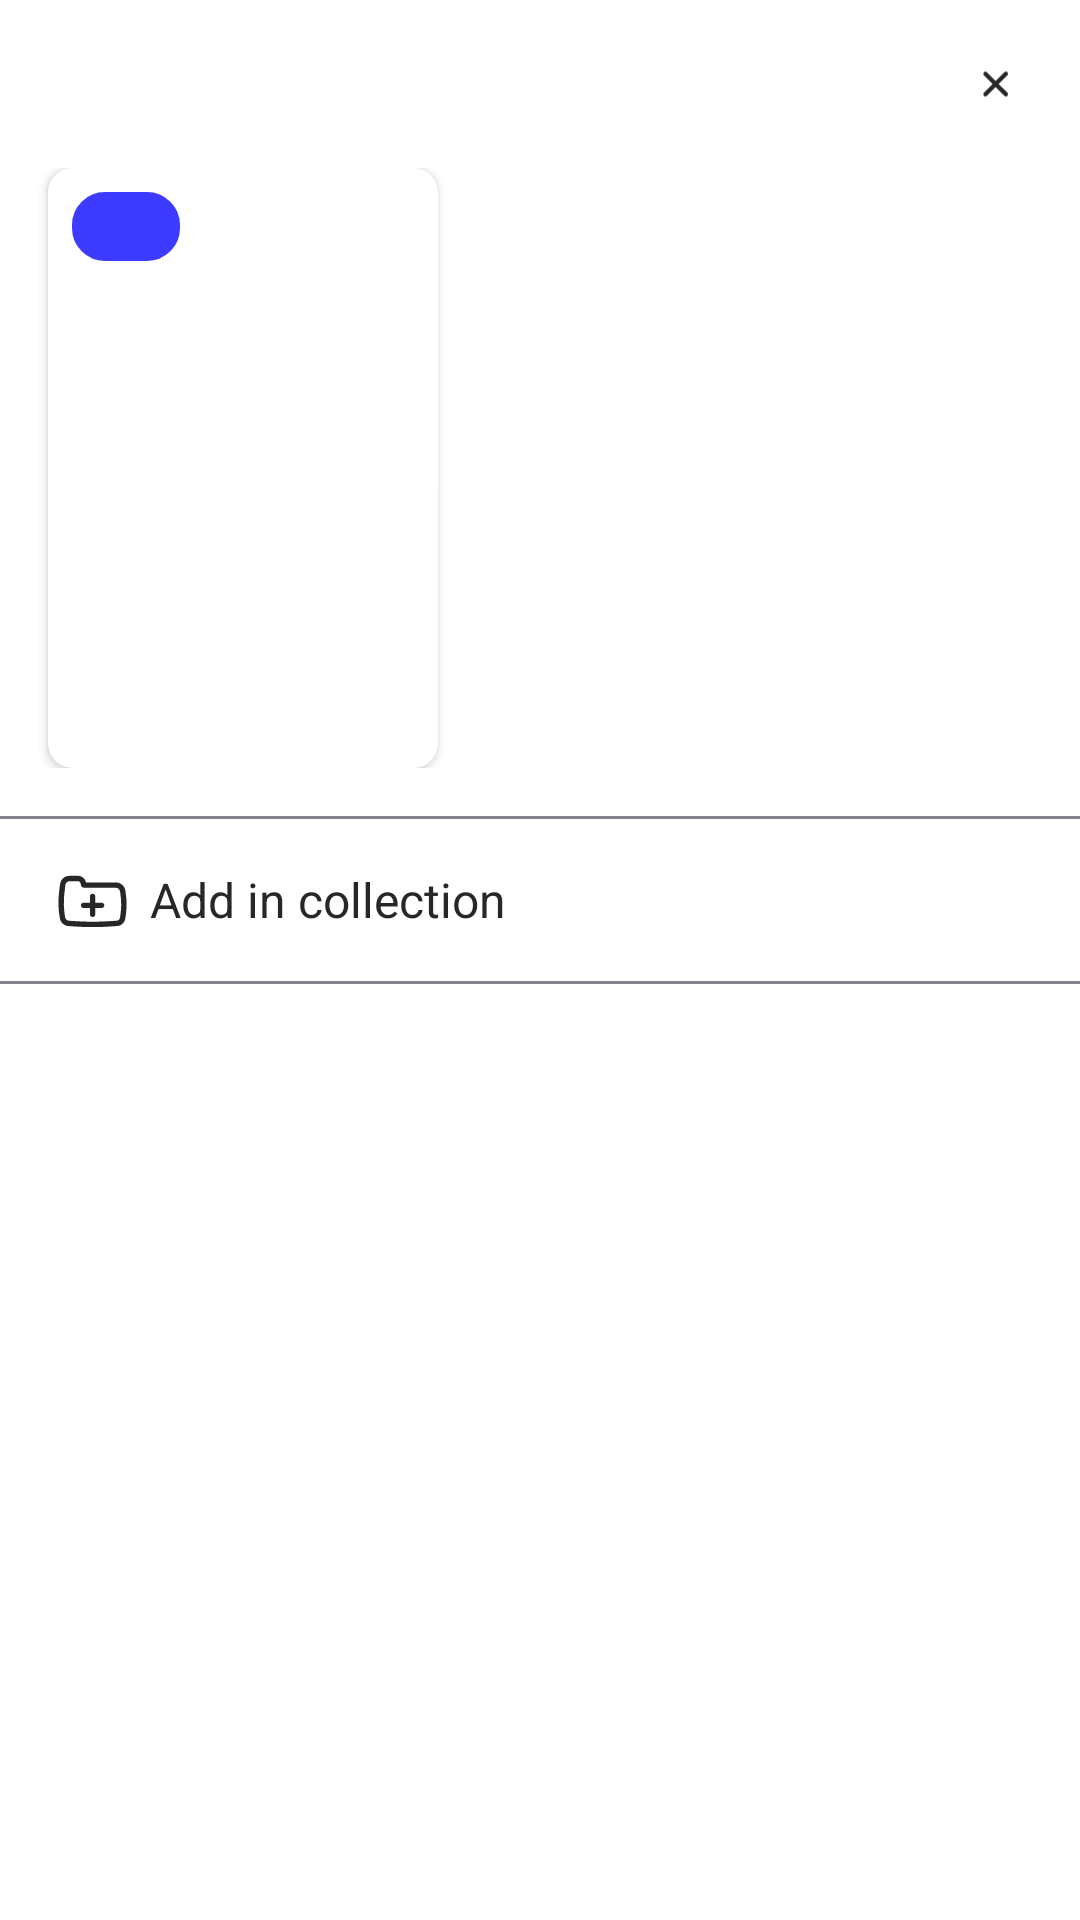

The Android layout XML behind this screen, and the referenced resources:
<!-- AndroidManifest.xml: application theme Theme.SkillCinema -->
<!-- res/layout/bottom_sheet_fragment.xml -->
<?xml version="1.0" encoding="utf-8"?>
<LinearLayout xmlns:android="http://schemas.android.com/apk/res/android"
    xmlns:app="http://schemas.android.com/apk/res-auto"
    xmlns:tools="http://schemas.android.com/tools"
    android:orientation="vertical"
    android:layout_width="match_parent"
    android:layout_height="match_parent">

    <ImageView
        android:id="@+id/imageClose"
        android:layout_width="24dp"
        android:layout_height="24dp"
        android:src="@drawable/close_for_profile"
        android:layout_marginEnd="16dp"
        android:layout_marginTop="16dp"
        android:layout_gravity="end|top" />

    <LinearLayout
        android:layout_width="match_parent"
        android:layout_height="wrap_content"
        android:orientation="horizontal"
        android:layout_marginTop="16dp" >

        <androidx.cardview.widget.CardView
            android:id="@+id/cardView"
            android:layout_width="130dp"
            android:layout_height="200dp"
            app:cardCornerRadius="8dp"
            android:layout_marginStart="16dp">

            <ImageView
                android:id="@+id/imageView"
                android:layout_width="match_parent"
                android:layout_height="match_parent"
                android:scaleType="centerCrop"
                tools:srcCompat="@tools:sample/avatars" />

            <TextView
                android:id="@+id/rating"
                android:layout_width="36dp"
                android:layout_height="23dp"
                android:layout_marginTop="8dp"
                android:layout_marginStart="8dp"
                android:background="@drawable/corner_for_rating"
                android:gravity="center"
                android:textSize="12sp"
                android:textColor="?attr/colorOnPrimary"
                tools:text="9.8" />

        </androidx.cardview.widget.CardView>

        <LinearLayout
            android:id="@+id/linearLayout"
            android:layout_width="match_parent"
            android:layout_height="200dp"
            android:layout_marginStart="8dp"
            android:layout_marginEnd="16dp"
            android:orientation="vertical"
            android:gravity="center_vertical">

            <TextView
                android:id="@+id/name"
                android:layout_width="wrap_content"
                android:layout_height="wrap_content"
                android:textStyle="bold"
                android:textSize="16sp"
                tools:text="Иван Васильевич меняет профессию" />

            <TextView
                android:id="@+id/genre"
                android:layout_width="wrap_content"
                android:layout_height="wrap_content"
                android:textColor="@color/skill_grey2"
                tools:text="1976, комедия, мелодрама" />

        </LinearLayout>

    </LinearLayout>

    <com.google.android.material.divider.MaterialDivider
        android:id="@+id/divider1"
        android:layout_width="match_parent"
        android:layout_height="1dp"
        android:layout_marginTop="16dp"
        app:dividerColor="@color/skill_grey2" />

    <FrameLayout
        android:id="@+id/frameLayout"
        android:layout_width="match_parent"
        android:layout_height="wrap_content"
        android:paddingBottom="12dp"
        android:paddingTop="12dp">

        <ImageView
            android:layout_width="30dp"
            android:layout_height="30dp"
            android:src="@drawable/create_for_profile"
            android:layout_gravity="start|center"
            android:layout_marginStart="16dp" />

        <TextView
            android:layout_width="wrap_content"
            android:layout_height="wrap_content"
            android:textSize="16sp"
            android:text="@string/bottom_sheet_add_collection"
            android:layout_gravity="start|center"
            android:layout_marginStart="50dp" />

    </FrameLayout>

    <com.google.android.material.divider.MaterialDivider
        android:id="@+id/divider2"
        android:layout_width="match_parent"
        android:layout_height="1dp"
        app:dividerColor="@color/skill_grey2" />

    <androidx.recyclerview.widget.RecyclerView
        android:id="@+id/recycler"
        android:layout_width="match_parent"
        android:layout_height="wrap_content"
        android:orientation="vertical"
        app:layoutManager="androidx.recyclerview.widget.LinearLayoutManager"
        tools:listitem="@layout/category_item_for_film" />

</LinearLayout>
<!-- res/layout/category_item_for_film.xml (included above) -->
<?xml version="1.0" encoding="utf-8"?>
<FrameLayout xmlns:android="http://schemas.android.com/apk/res/android"
    xmlns:tools="http://schemas.android.com/tools"
    android:layout_width="match_parent"
    android:layout_height="wrap_content"
    android:paddingTop="4dp"
    android:paddingBottom="4dp">

    <CheckBox
        android:id="@+id/checkBox"
        android:layout_width="wrap_content"
        android:layout_height="wrap_content"
        tools:text="Любимое"
        android:textSize="16sp"
        android:layout_gravity="start|center"
        android:layout_marginStart="32dp" />

    <TextView
        android:id="@+id/textView"
        android:layout_width="wrap_content"
        android:layout_height="wrap_content"
        tools:text="99"
        android:layout_gravity="end|center"
        android:layout_marginEnd="16dp" />

</FrameLayout>
<!-- resources referenced by this layout -->
<resources>
  <color name="skill_grey2">#FF838390</color>
  <!-- drawable corner_for_rating (drawable) -->
  <?xml version="1.0" encoding="utf-8"?>
  <shape
      xmlns:android="http://schemas.android.com/apk/res/android"
      android:shape="rectangle">
  
      <corners android:radius="10dp" />
      
      <stroke android:width="2dp" android:color="?attr/colorPrimary" />
      
      <solid android:color="?attr/colorPrimary" />
  </shape>
  <string name="bottom_sheet_add_collection">Add in collection</string>
  <color name="skill_purple">#FF3D3BFF</color>
  <color name="white">#FFFFFFFF</color>
  <color name="skill_black">#FF272727</color>
  <color name="white_variant">#FFF0F0F0</color>
  <style name="Widget.App.TabLayout" parent="Widget.MaterialComponents.TabLayout">
          <item name="tabTextAppearance">@style/TextAppearance.App.Button</item>
          <item name="tabMode">scrollable</item>
          <item name="tabGravity">center</item>
          <item name="tabIndicatorGravity">stretch</item>
          <item name="tabIndicatorAnimationMode">elastic</item>
          <item name="tabIndicator">@drawable/tab_selected</item>
          <item name="tabBackground">@drawable/tab_background</item>
          <item name="tabTextColor">@color/tab_text_color</item>
      </style>
  <style name="CustomTextView" parent="Widget.AppCompat.TextView">
          <item name="android:textColor">?attr/colorOnBackground</item>
          <item name="android:textSize">14sp</item>
      </style>
  <style name="Widget.App.Chip" parent="Widget.MaterialComponents.Chip.Choice">
          <item name="chipBackgroundColor">@color/chip_color</item>
          <item name="chipStrokeWidth">1dp</item>
          <item name="android:textAlignment">center</item>
          <item name="android:textColor">@color/tab_text_color</item>
      </style>
  <style name="ThemeOverlay.App.BottomSheetDialog" parent="ThemeOverlay.MaterialComponents.BottomSheetDialog">
          <item name="bottomSheetStyle">@style/ModalBottomSheetDialog</item>
      </style>
  <style name="TextAppearance.App.Button" parent="TextAppearance.MaterialComponents.Button">
          <item name="android:textSize">18sp</item>
          <item name="android:textAllCaps">false</item>
      </style>
  <!-- drawable tab_selected (drawable) -->
  <?xml version="1.0" encoding="utf-8"?>
  <shape xmlns:android="http://schemas.android.com/apk/res/android"
      android:shape="rectangle">
  
      <solid android:color="#FFFFFF"/>
      <corners android:bottomLeftRadius="30dp"
          android:bottomRightRadius="30dp"
          android:topLeftRadius="30dp"
          android:topRightRadius="30dp"/>
  
  </shape>
  <!-- drawable tab_background (drawable) -->
  <?xml version="1.0" encoding="utf-8"?>
  <shape xmlns:android="http://schemas.android.com/apk/res/android"
      android:shape="rectangle">
  
      <stroke android:color="@color/black"
          android:width="2dp"/>
      <corners android:bottomLeftRadius="30dp"
          android:bottomRightRadius="30dp"
          android:topLeftRadius="30dp"
          android:topRightRadius="30dp"/>
  
  </shape>
  <style name="ModalBottomSheetDialog" parent="Widget.MaterialComponents.BottomSheet.Modal">
          <item name="shapeAppearance">@style/ShapeAppearance.App.LargeComponent</item>
      </style>
  <color name="black">#FF000000</color>
  <style name="ShapeAppearance.App.LargeComponent" parent="ShapeAppearance.MaterialComponents.LargeComponent">
          <item name="cornerSize">24dp</item>
      </style>
</resources>
